Run: headless pygame with SDL's dummy video driver; simulated clock (each Clock.tick advances the game by its frame time, no real sleeping); random seed 0; keys injected as events and as key.get_pressed() state; no mouse input.
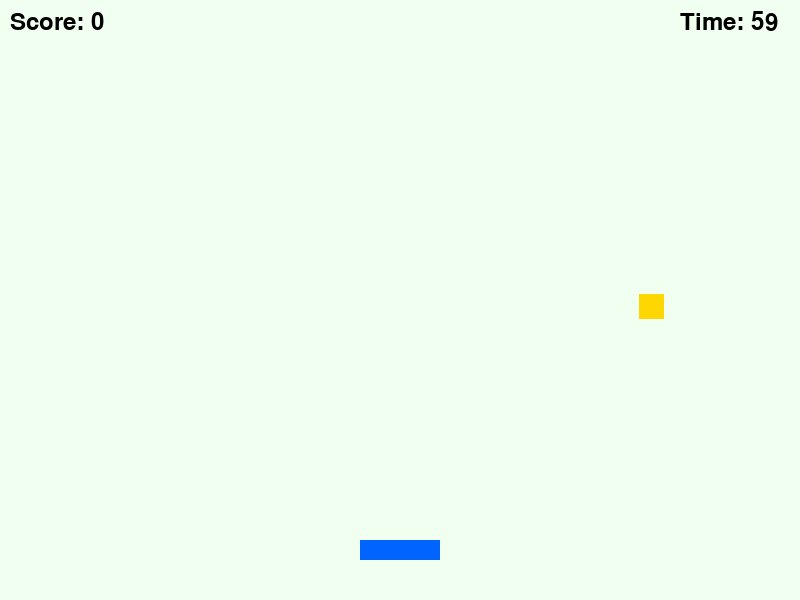
Frame 1 of 4 · flips 1–60 · no input
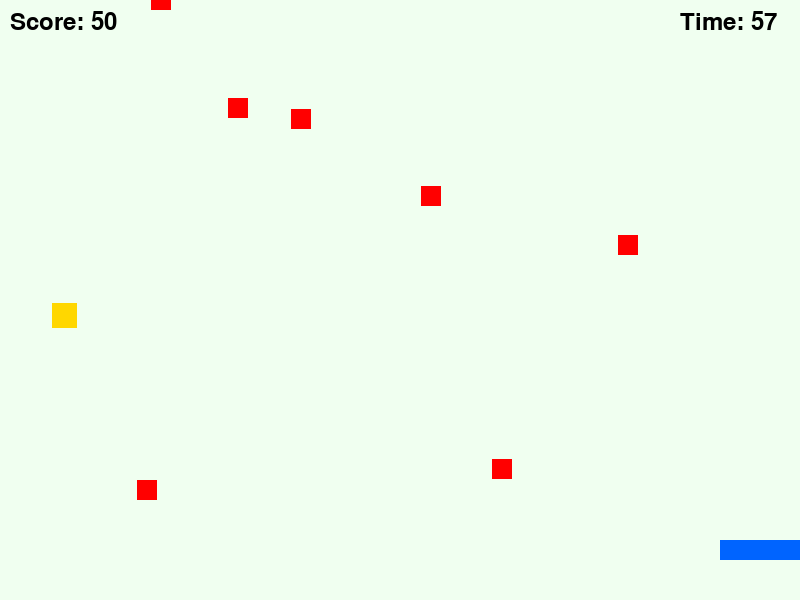
Frame 2 of 4 · flips 61–180 · tapped SPACE, RETURN · held RIGHT (→), D
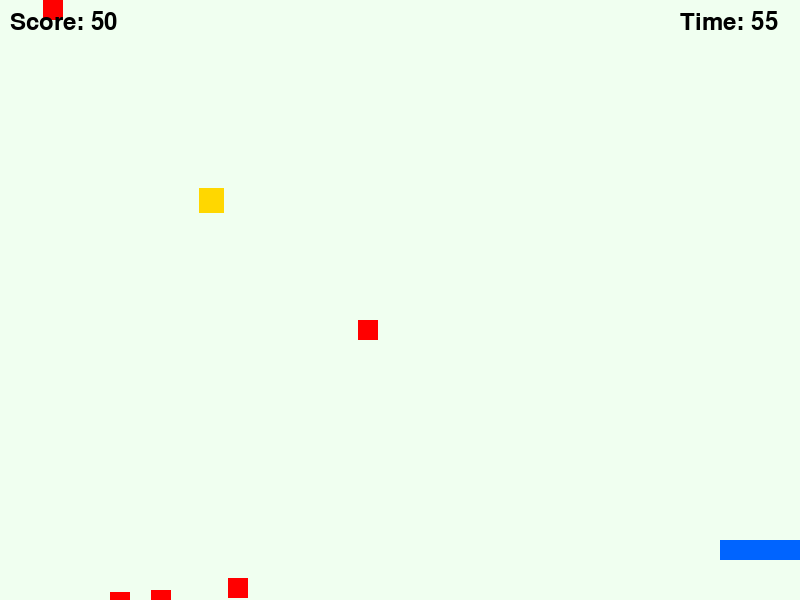
Frame 3 of 4 · flips 181–300 · held DOWN (↓), S
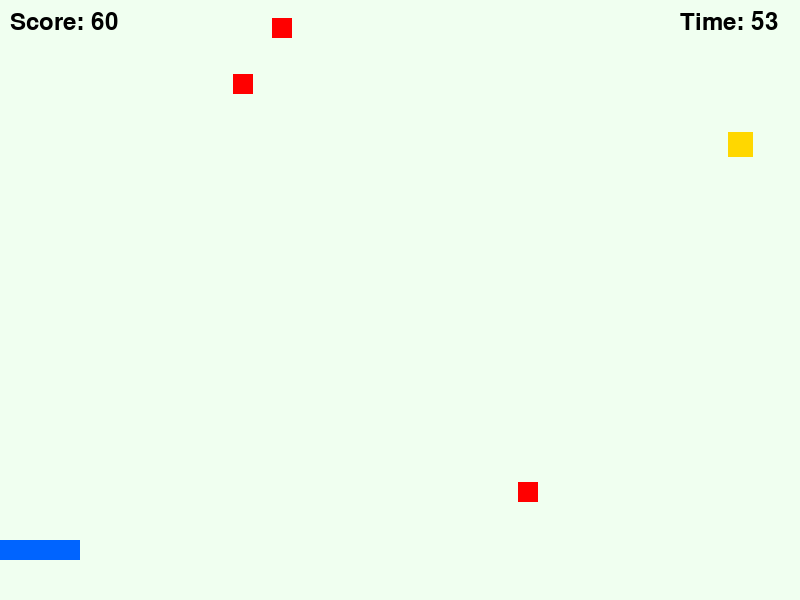
Frame 4 of 4 · flips 301–420 · held LEFT (←), A, UP (↑), W

The pygame program that drew these frames:

import os
import sys
import random
import pygame as pg

# 必須条件：カレントディレクトリをこのファイルがある場所に変更
os.chdir(os.path.dirname(os.path.abspath(__file__)))

# ---------------------------------------------------------
# 【拡張機能のインポート領域】
# 各メンバーは担当機能が完成したらコメントアウトを外して統合する
# ---------------------------------------------------------
# import feature_player_ex  # 追加1：プレイヤーのダッシュ、アニメーション、残像エフェクト
# import feature_boss       # 追加2：定期的に襲来するボスキャラや妨害ビーム
# import feature_special    # 追加3：磁石や無敵などの特殊効果アイテム
# import feature_combo      # 追加4：連続キャッチによるコンボシステムと高度なスコア計算
# import feature_scene      # 追加5：本格的なタイトル画面、リザルト画面、BGM管理

class Player(pg.sprite.Sprite):
    def __init__(self):
        super().__init__()
        self.image = pg.Surface((80, 20))
        self.image.fill((0, 100, 255))
        self.rect = self.image.get_rect(center=(400, 550))

    def update(self):
        keys = pg.key.get_pressed()
        if keys[pg.K_LEFT] and self.rect.left > 0:
            self.rect.x -= 8
        if keys[pg.K_RIGHT] and self.rect.right < 800:
            self.rect.x += 8

#追加機能3(C0A25119)
class SpecialItem(pg.sprite.Sprite):
    """
    金のスペシャルアイテムを管理するクラス
    """
    def __init__(self):
        super().__init__()
        self.image = pg.Surface((25, 25))
        self.image.fill((255, 215, 0))
        self.rect = self.image.get_rect(center=(random.randint(25, 775), 0))
        self.speed = random.randint(6, 10)
    def update(self):
        """
        アイテムの位置の更新,画面外に出たら消去
        """
        self.rect.y += self.speed
        if self.rect.top > 600:
            self.kill()

class SpecialManager:
    """
    スペシャルアイテムの生成・当たり判定・描画を統括するクラス
    """
    def __init__(self):
        self.specials = pg.sprite.Group()

    def update(self, player):
        """
        ランダム生成とプレイヤーの当たり判定、獲得したボーナススコアを返す
        """
        bonus = 0
        if random.randint(1, 300) == 1:
            self.specials.add(SpecialItem())
        self.specials.update()
        caught = pg.sprite.spritecollide(player, self.specials, True)
        for c in caught:
            bonus += 50
        return bonus
    
    def draw(self, screen):
        """
        画面にスペシャルアイテム群を描画する
        """
        self.specials.draw(screen)

class Apple(pg.sprite.Sprite):
    def __init__(self):
        super().__init__()
        self.image = pg.Surface((20, 20))
        self.image.fill((255, 0, 0))
        self.rect = self.image.get_rect(center=(random.randint(20, 780), 0))
        self.speed = random.randint(4, 7)

    def update(self):
        self.rect.y += self.speed
        if self.rect.top > 600:
            self.kill() # 画面外に出たら消去

def main():
    pg.init()
    screen = pg.display.set_mode((800, 600))
    pg.display.set_caption("アイテムキャッチ・パニック - 完全版ベース")
    clock = pg.time.Clock()
    font = pg.font.SysFont(None, 36)

    all_sprites = pg.sprite.Group()
    apples = pg.sprite.Group()

    player = Player()
    all_sprites.add(player)

    special_manager = SpecialManager() #追加機能3

    score = 0
    start_ticks = pg.time.get_ticks()
    game_duration = 60000 # 60秒

    # ---------------------------------------------------------
    # 【拡張機能の初期化領域】
    # ---------------------------------------------------------
    # boss_manager = feature_boss.BossManager()
    # combo_system = feature_combo.ComboSystem()

    while True:
        # 1. イベント処理
        for event in pg.event.get():
            if event.type == pg.QUIT:
                pg.quit()
                sys.exit()

        # 経過時間の計算
        seconds_left = max(0, (game_duration - (pg.time.get_ticks() - start_ticks)) // 1000)

        # 2. 更新処理
        if seconds_left > 0:
            all_sprites.update()

            score += special_manager.update(player) #追加機能3
            
            # アイテムのランダム生成
            if random.randint(1, 30) == 1:
                apple = Apple()
                all_sprites.add(apple)
                apples.add(apple)

            # 当たり判定（キャッチ）
            caught_apples = pg.sprite.spritecollide(player, apples, True)
            for apple in caught_apples:
                score += 10
                # combo_system.add_combo() # 拡張機能4への連携例
                
            # boss_manager.update(player.rect) # 拡張機能2への連携例
        
        # 3. 描画処理
        screen.fill((240, 255, 240))
        all_sprites.draw(screen)

        special_manager.draw(screen) #追加機能3

        # UI描画
        score_text = font.render(f"Score: {score}", True, (0, 0, 0))
        time_text = font.render(f"Time: {seconds_left}", True, (0, 0, 0))
        screen.blit(score_text, (10, 10))
        screen.blit(time_text, (680, 10))

        if seconds_left == 0:
            end_text = font.render("TIME UP!", True, (255, 0, 0))
            screen.blit(end_text, (350, 300))

        pg.display.update()
        clock.tick(60)


if __name__ == "__main__":
    main()
